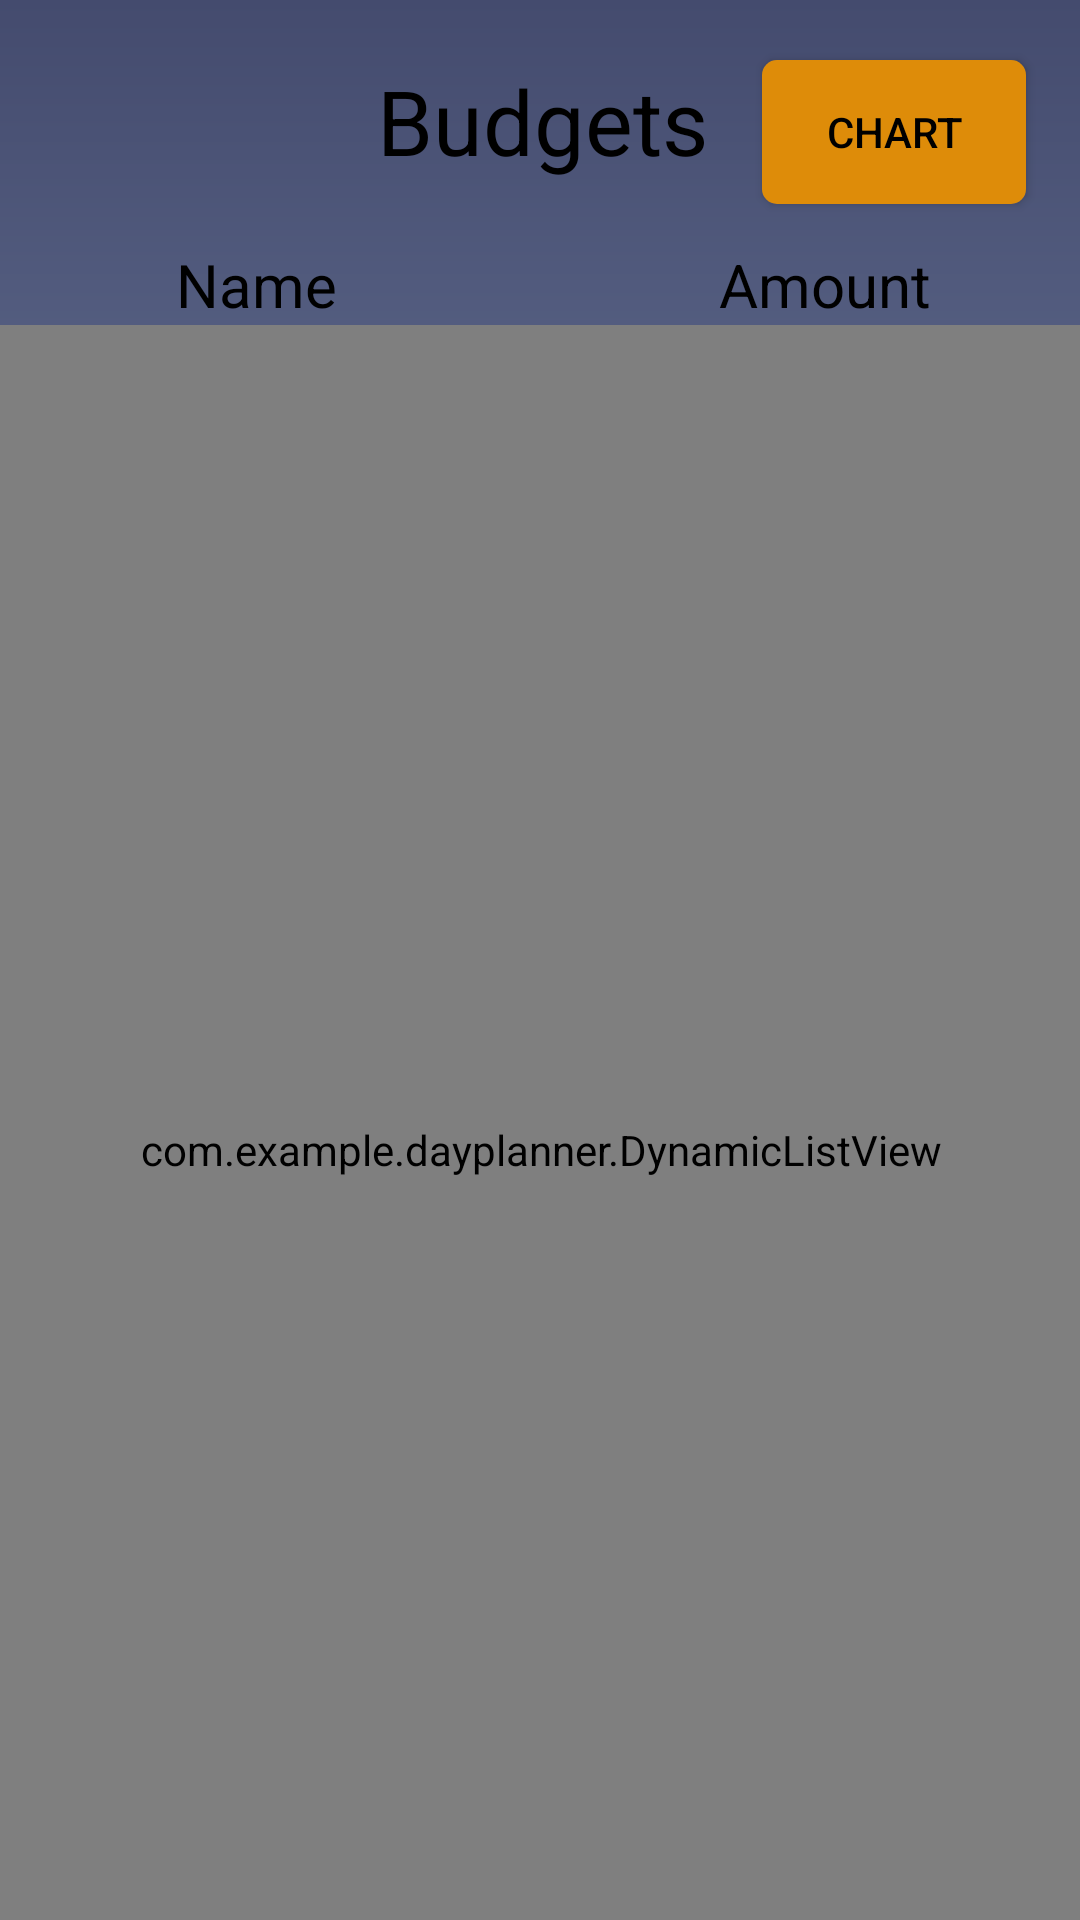

This screen was rendered from an Android layout file. Write that file and the resources it references.
<!-- AndroidManifest.xml: application theme AppTheme -->
<!-- res/layout/activity_select_database_spender.xml -->
<?xml version="1.0" encoding="utf-8"?>
<androidx.constraintlayout.widget.ConstraintLayout xmlns:android="http://schemas.android.com/apk/res/android"
    xmlns:app="http://schemas.android.com/apk/res-auto"
    xmlns:tools="http://schemas.android.com/tools"
    android:layout_width="match_parent"
    android:layout_height="match_parent"
    android:background="@drawable/background_gradient"
    android:fitsSystemWindows="true">
    <ScrollView
        android:id="@+id/scrollViewSelectDatabase"
        android:layout_width="match_parent"
        android:layout_height="match_parent"
        android:scrollbars="none"
        android:fillViewport="true">

        <androidx.constraintlayout.widget.ConstraintLayout
            android:layout_width="match_parent"
            android:layout_height="match_parent"
            android:background="@drawable/background_gradient"
            android:fitsSystemWindows="true"
            tools:context=".selectbudget.SelectDatabaseSpenderActivity">

            <ImageView
                android:id="@+id/side_bars_database_select"
                android:layout_width="380dp"
                android:layout_height="550dp"
                android:scaleType="fitXY"
                app:layout_constraintStart_toStartOf="@+id/dbNamesList"
                app:layout_constraintTop_toTopOf="@+id/dbNamesList"
                app:srcCompat="@drawable/side_bars"
                android:alpha="0"/>

            <Button
                android:id="@+id/chartButtonSpender"
                android:layout_width="wrap_content"
                android:layout_height="wrap_content"
                android:background="@drawable/total_total_background"
                android:text="Chart"
                android:textColor="@color/textColor"
                app:layout_constraintEnd_toEndOf="parent"
                app:layout_constraintStart_toEndOf="@+id/budgetsTextView"
                app:layout_constraintTop_toTopOf="@+id/budgetsTextView" />

            <com.example.dayplanner.DynamicListView
                android:id="@+id/dbNamesList"
                android:layout_width="380dp"
                android:layout_height="550dp"
                android:layout_marginTop="48dp"
                android:background="@android:color/transparent"
                android:divider="@null"
                android:dividerHeight="0dp"
                app:layout_constraintEnd_toEndOf="parent"
                app:layout_constraintHorizontal_bias="0.515"
                app:layout_constraintStart_toStartOf="parent"
                app:layout_constraintTop_toBottomOf="@+id/budgetsTextView">

            </com.example.dayplanner.DynamicListView>

            <EditText
                android:id="@+id/newDbNameeditText"
                android:layout_width="wrap_content"
                android:layout_height="wrap_content"
                android:layout_alignParentStart="true"
                android:layout_alignParentLeft="true"
                android:layout_alignParentTop="true"
                android:layout_marginTop="8dp"
                android:ems="10"
                android:gravity="center"
                android:hint="Budget name"
                android:inputType="textPersonName"

                android:textColor="@color/textColor"
                android:textColorHint="@color/textColor"
                app:layout_constraintEnd_toEndOf="parent"
                app:layout_constraintHorizontal_bias="0.497"
                app:layout_constraintStart_toStartOf="parent"
                app:layout_constraintTop_toBottomOf="@+id/dbNamesList" />

            <Button
                android:id="@+id/addNewDbButton"
                android:layout_width="wrap_content"
                android:layout_height="wrap_content"
                android:layout_marginTop="12dp"
                android:background="@drawable/total_total_background"
                android:paddingLeft="10dp"
                android:paddingRight="10dp"
                android:text="New Budget"
                android:textColor="@color/textColor"
                app:layout_constraintEnd_toEndOf="parent"
                app:layout_constraintStart_toStartOf="parent"
                app:layout_constraintTop_toBottomOf="@+id/newDbNameeditText" />

            <TextView
                android:id="@+id/totalSelectDbTextView"
                android:layout_width="wrap_content"
                android:layout_height="wrap_content"
                android:layout_marginTop="10dp"
                android:text="Total:"
                android:textColor="@color/textColor"
                android:textSize="30sp"
                app:layout_constraintEnd_toEndOf="parent"
                app:layout_constraintHorizontal_bias="0.498"
                app:layout_constraintStart_toStartOf="parent"
                app:layout_constraintTop_toBottomOf="@+id/addNewDbButton" />

            <TextView
                android:id="@+id/budgetsTextView"
                android:layout_width="wrap_content"
                android:layout_height="wrap_content"
                android:layout_marginTop="20dp"


                android:text="Budgets"
                android:textColor="@color/textColor"
                android:textSize="30sp"
                app:layout_constraintEnd_toEndOf="@+id/dbNamesList"
                app:layout_constraintHorizontal_bias="0.503"
                app:layout_constraintStart_toStartOf="@+id/dbNamesList"
                app:layout_constraintTop_toTopOf="parent" />

            <TextView
                android:id="@+id/nameTextViewDbSelector"
                android:layout_width="190dp"
                android:layout_height="wrap_content"
                android:gravity="center"
                android:text="Name"
                android:textColor="@color/textColor"
                android:textSize="20sp"
                app:layout_constraintBottom_toTopOf="@+id/dbNamesList"
                app:layout_constraintStart_toStartOf="@+id/dbNamesList" />

            <TextView
                android:id="@+id/valueTextViewDbSelector"
                android:layout_width="190dp"
                android:layout_height="wrap_content"
                android:gravity="center"
                android:text="Amount"
                android:textColor="@color/textColor"
                android:textSize="20sp"
                app:layout_constraintBottom_toTopOf="@+id/dbNamesList"
                app:layout_constraintEnd_toEndOf="@+id/dbNamesList" />

        </androidx.constraintlayout.widget.ConstraintLayout>

    </ScrollView>
</androidx.constraintlayout.widget.ConstraintLayout>
<!-- resources referenced by this layout -->
<resources>
  <color name="textColor">#000000</color>
  <!-- drawable background_gradient (drawable) -->
  <?xml version="1.0" encoding="utf-8"?>
  <shape  xmlns:android="http://schemas.android.com/apk/res/android" android:shape="rectangle">
      <gradient
          android:startColor="@color/colorPrimary"
          android:endColor="@color/colorAccent"
          android:angle="-90"
          />
  </shape>
  <!-- drawable side_bars: png bitmap (drawable, 214913 bytes) -->
  <!-- drawable total_total_background (drawable) -->
  <shape xmlns:android="http://schemas.android.com/apk/res/android" android:shape="rectangle" >
      <corners android:radius="5dp" />
      <gradient
          android:startColor="#de8c09"
          android:endColor="#de8c09"
          android:angle="-90"/>
  </shape>
  <style name="AppTheme" parent="Theme.AppCompat.Light.NoActionBar">
          
          <item name="colorPrimary">@color/colorPrimary</item>
          <item name="colorPrimaryDark">@color/colorPrimaryDark</item>
          <item name="colorAccent">@color/colorAccent</item>
          <item name="android:windowAnimationStyle">@style/CustomActivityAnimation</item>
      </style>
  <color name="colorPrimary">#444B6E</color>
  <color name="colorAccent">#B4CDED</color>
  <color name="colorPrimaryDark">#444B6E</color>
  <style name="CustomActivityAnimation" parent="@android:style/Animation.Activity">
          <item name="android:activityOpenEnterAnimation">@anim/slide_in_right</item>
          
         
          <item name="android:activityCloseExitAnimation">@anim/slide_out_right</item>
      </style>
</resources>
